pico-8 play session: hold ← + tap ❎

[t = 1 s] hold ← ~1s, tap ❎ ~2×
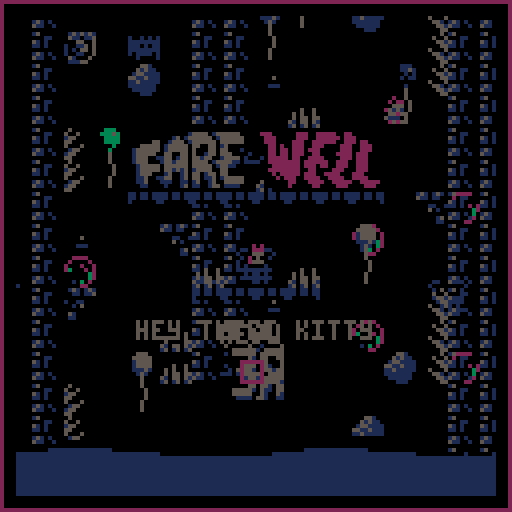
[t = 2 s] hold ← ~2s, tap ❎ ~4×
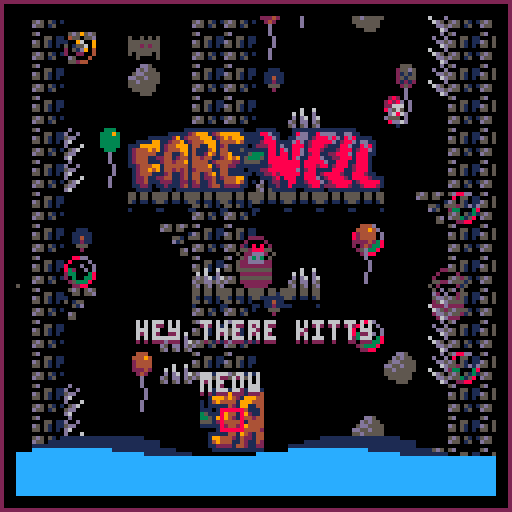
[t = 4 s] hold ← ~4s, tap ❎ ~7×
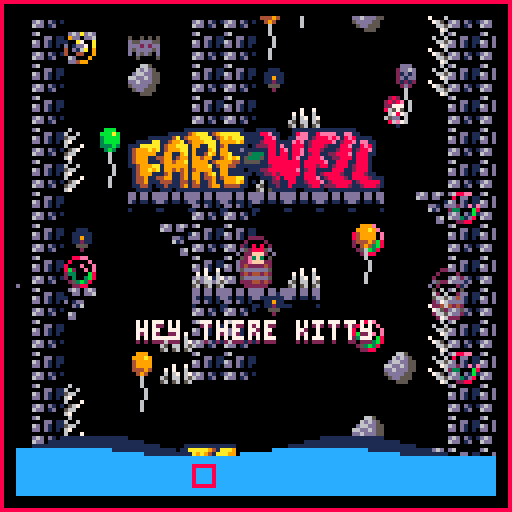

pico-8 cartridge
version 32
__lua__
-- fare-well
-- amorg

-- unobfuscated code at:
-- git.io/fare-well

g_gunvals_raw="|!plus/@1/-2,!plus/@2/-2,!plus/@3/2,!plus/@4/2,13;!plus/@1/-1,!plus/@2/-1,!plus/@3/1,!plus/@4/1,1;|@1,@2,!plus/@3/1,@5;@1,@2,@3,@4;|0x8000,0x8000,0x7fff,0x7fff,@1|0,0,0,0,0,0,0;1,1,1,0,0,0,0;2,2,2,1,0,0,0;3,3,3,1,0,0,0;4,2,2,2,1,0,0;5,5,1,1,1,0,0;6,13,13,5,5,1,0;7,6,13,13,5,1,0;8,8,2,2,2,0,0;9,4,4,4,5,0,0;10,9,4,4,5,5,0;11,3,3,3,3,0,0;12,12,3,1,1,1,0;13,5,5,1,1,1,0;14,13,4,2,2,1,0;15,13,13,5,5,1,0;|fader_out;3;act,;update,|fade_time:@1;i:@2;e:@3;u:@4;tl_max_time=@1,|fader_in;3;act,;update,|act;0;,;room_init,pause_init,pause_update,pause_end,kill,clean,delete|alive:yes;stun_countdown:0;i:nf;u:nf;update:@1;clean:@2;kill:@3;delete:@4;room_init:nf;create_init:nf;pause_init:nf;pause_update:nf;pause_end:nf;destroyed:nf;get:@5;|ma_able;0;act,;|name:thing;|confined;0;act,;room_end,|room_end:nf;|loopable;0;act,;|tl_loop:yes;|pos;0;act,;|x:0;y:0;|move_pause;0;act,;update,move,vec_update,tick|;|dim;0;pos,;|rx:.375;ry:.375;|knock;0;col,;|popper;0;col,;|bad;0;knock,;|kill_too_high;0;pos,|check_height:@1;|bounded;0;act,;|check_bounds:@1;x_check_bounds:@2;y_check_bounds:@3;|x_bounded;0;bounded,;|check_bounds:$x_check_bounds;|y_bounded;0;bounded,;|check_bounds:$y_check_bounds;|timed;0;act,;|t:0;tick:@1;|vec;0;pos,;|dx:0;dy:0;vec_update:@1;|mov;0;vec,;|ix:1;iy:1;ax:0;ay:0;move:@1;stop:@2;|dim;0;pos,;debug_rect,|rx:.375;ry:.375;debug_rect:@1;|rel;0;act,;rel_update,|rel_actor:null;rel_x:0;rel_y:0;rel_dx:0;rel_dy:0;flippable:no;rel_update:@1;|drawable_obj;0;pos,;reset_off,|ixx:0;iyy:0;xx:0;yy:0;visible:yes;reset_off:@1;|drawable;0;drawable_obj,;d,|d:nf;|drawable_1;0;drawable_obj,;d,|drawable_2;0;drawable_obj,;d,|pre_drawable;0;drawable_obj,;d,|pre_drawable_1;0;drawable_obj,;d,|pre_drawable_2;0;drawable_obj,;d,|post_drawable;0;drawable_obj,;d,|post_drawable_1;0;drawable_obj,;d,|post_drawable_2;0;drawable_obj,;d,|above_map_post_camera_drawable;0;drawable_obj,;d,|spr_obj;0;vec,drawable_obj,;|sind:0;outline_color:BG_UI;sw:1;sh:1;xf:no;yf:no;draw_spr:@1;draw_out:@2;draw_both:@3;|spr;0;spr_obj,;|d:@1;|knockable;0;mov,;|knockback:@1;|stunnable;0;mov,drawable_obj;|stun_update:@1;|hurtable;0;act,;|health:1;max_health:1;health_visible:yes;hurt:@1;heal:@2;|brang_hurtable;0;hurtable,;|anim;0;spr,timed;|sinds:,;anim_loc:1;anim_off:0;anim_len:1;anim_spd:0;anim_sind:null;anim_update:@1;|trig;0;vec,dim;|contains:nf;intersects:nf;not_contains_or_intersects:nf;contains_or_intersects:@1;trigger_update:@1;|anchored;1;vec,dim;|touchable:@1;hit:nf;|col;0;vec,dim;|touchable:yes;hit:nf;move_check:@1;|dx:0;dy:0|x,dx,@1,@2,@3,@4;y,dy,@1,@2,@5,@6;|tcol;0;vec,dim;|tile_solid:yes;tile_hit:nf;coll_tile:@1;|interactable;0;spr,anchored/yes,confined,ma_able;|interactable_trigger:nf;trig_x:0;trig_y:0;trig_rx:.75;trig_ry:.75;trig:null;i:@1;interactable_init:@1;|nnpc;0;drawable,danceable,interactable,ma_able;|rx:.5;ry:.5;iyy:-2;u:%look_at_pl|bashable;0;rel,knockable,col;|bash_dx:1;rel_bash_dx:1;hit:@1;bash:@1;|item;0;drawable,rel,confined,spr_obj;|being_held:yes;destroyed:@1;|pokeable;0;rel,drawable_obj,item;|i:@1;u:@2;e:@3;poke_init:@1;poke_update:@2;poke_end:@3;poke_update_reverse:@4;poke:20;poke_dist:20;poke_energy:0;|shop_item;0;drawable,interactable,ma_able;update,|costable:yes;interactable_trigger:@1;rx:.5;ry:.5;iyy:-3;trig_x:0;trig_y:.125;trig_rx:.5;trig_ry:.625;mem_loc:BOGUS_SPOT;cost:99|mem_dep;0;act,;|room_init:@1;mem_loc:BOGUS_SPOT;mem_loc_expect:yes;|pl_meow;1;post_drawable,rel,confined|rel_actor:@1;d:@2;u:@3;i:@4;|pl;2;drawable,spr,mov,tcol,col,confined,bounded|x:@1;y:@2;sw:2;sh:2;xf:no;ix:.90;iy:.98;touching_ground:no;jump_speed:.5;sind:6;ay:.01;u:@3;tile_hit:@4;,;i=@5,u=nf;|texter;2;pre_drawable,pos,confined|x:@1;y:@2;d:@3;u:@4;txt:hey there kitty;|view;4;act,confined;center_view,update_view|x:0;y:0;room_crop:2;tl_loop:yes;w:@1;h:@2;follow_dim:@3;follow_act:@4;update_view:@5;center_view:@6;change_ma:@7;,;|@1,x,w,ixx;@1,y,h,iyy|i=@3,u=@4,d=@5;|confined,room_end;confined,kill;confined,delete|x:-16;y:0;w:48;h:16;|act,update;drawable_obj,reset_off;mov,move;pl,move_check,@1;tcol,coll_tile,@2;rel,rel_update;vec,vec_update;kill_too_high,check_height;bounded,check_bounds;anim,anim_update;timed,tick;view,update_view;|act,clean|pre_drawable,d;pre_drawable_1,d;pre_drawable_2,d;|drawable,d;drawable_1,d;drawable_2,d;post_drawable,d;post_drawable_1,d;post_drawable_2,d;|"
_g={}
function zsfx(num,sub_num)
sfx(num,-1,sub_num*4,4)
end
function btn_helper(f,a,b)
return f(a)and f(b)and 0 or f(a)and 0xffff or f(b)and 1 or 0
end
function _g.plus(a,b)return a+b end
function _g.minus(a,b)return a-b end
function bool_to_num(condition)return condition and 0xffff or 1 end
function get(a,...)
local arr,cur_act=ztable(...),a or{}
for i=1,#arr do
cur_act=cur_act[arr[i]]
if not cur_act then
break
end
end
return cur_act
end
function xbtn()return btn_helper(btn,0,1)end
function ybtn()return btn_helper(btn,2,3)end
function xbtnp()return btn_helper(btnp,0,1)end
function ybtnp()return btn_helper(btnp,2,3)end
function zsgn(num)return num==0 and 0 or sgn(num)end
function round(num)return flr(num+.5)end
function rnd_one(val)return(flr_rnd"3"-1)*(val or 1)end
function ti(period,length)
return t()%period<length
end
function flr_rnd(x)
return flr(rnd(x))
end
function rnd_item(list)
return list[flr_rnd(#list)+1]
end
function tabcpy(src,dest)
dest=dest or{}
for k,v in pairs(src or{})do
if type(v)=="table"and not v.is_tabcpy_disabled then
dest[k]=tabcpy(v)
else
dest[k]=v
end
end
return dest
end
function call_not_nil(table,key,...)
if table and table[key]then
return table[key](...)
end
end
function batch_call_table(func,tbl)
foreach(tbl,function(t)func(unpack(t))end)
end
function batch_call_new(func,...)
batch_call_table(func,ztable(...))
end
function tl_node(a)
a.tl_cur=a.tl_cur or 1
if not a.tl_continued then
a.next=function()
if a.tl_loop then
a.tl_next=(a.tl_cur%#a)+1
else
a.tl_next=a.tl_cur+1
end
end
a.tl_tim,a.tl_max_time,a.tl_continued=0,nil,true
tabcpy(a[a.tl_cur]or{},a)
call_not_nil(a,"i",a)
end
if call_not_nil(a,"u",a)then a:next()end
a.tl_tim+=1/60
if a.tl_max_time and a.tl_tim>=a.tl_max_time then
a:next()
end
if a.tl_next then
local old_tl_next=a.tl_next
a.tl_cur,a.tl_continued,a.tl_next=old_tl_next,nil,nil
call_not_nil(a,"e",a)
return old_tl_next>#a or old_tl_next<1
end
end
function isorty(t)
if t then
for n=2,#t do
local i=n
while i>1 and t[i].y<t[i-1].y do
t[i],t[i-1]=t[i-1],t[i]
i=i-1
end
end
end
end
function tostring(any)
if type(any)~="table"then return tostr(any)end
local str="{"
for k,v in pairs(any)do
if str~="{"then str=str.."," end
str=str..tostring(k).."="..tostring(v)
end
return str.."}"
end
g_gunvals=split(g_gunvals_raw,"|")
g_ztable_cache={}
function nf()end
function ztable(original_str,...)
local str=g_gunvals[0+original_str]
local tbl,ops=unpack(g_ztable_cache[str]or{})
if not tbl then
tbl,ops={},{}
for item in all(split(str,";"))do
local k,v=split_kv(item,":",tbl)
local val_func=function(sub_val,sub_key,sub_tbl)
return queue_operation(sub_tbl or tbl,sub_key or k,sub_val,ops)
end
local ret_val,items={},split(v,",")
for item in all(items)do
local k,v=split_kv(item,"=",ret_val)
if #items==1 then
ret_val=val_func(v)
else
ret_val[k]=val_func(v,k,ret_val)
end
end
tbl[k]=ret_val
end
g_ztable_cache[str]={tbl,ops}
end
local params={...}
foreach(params,disable_tabcpy)
foreach(ops,function(op)
local t,k,f=unpack(op)
t[k]=f(params)
end)
return tbl
end
function split_kv(list,delim,tbl)
local kvs=split(list,delim)
return kvs[#kvs-1]or #tbl+1,kvs[#kvs]
end
function queue_operation(tbl,k,v,ops)
local vlist=split(v,"/")
local will_be_table,func_op,func_name=#vlist>1
if ord(v)==33 then
will_be_table,func_name=true,deli(vlist,1)
func_op={
tbl,k,function()
return _g[sub(func_name,2)](unpack(vlist))
end
}
end
for i,x in ipairs(vlist)do
local rest,closure_tbl=sub(x,2),tbl
if will_be_table then
closure_tbl,k=vlist,i
end
if ord(x)==64 then
add(ops,{
closure_tbl,k,function(p)
return p[rest+0]
end
})
elseif ord(x)==36 then
x=function(a,...)
a[rest](a,...)
end
elseif ord(x)==37 then
x=_g[rest]
elseif ord(x)==126 then
add(ops,{
closure_tbl,k,function()
return tbl[rest]
end
})
elseif x=="yes"or x=="no"then x=x=="yes"
elseif x=="null"or x==""then x=nil
elseif x=="nf"then x=function()end
end
vlist[i]=x
end
add(ops,func_op)
if will_be_table then
return vlist
else
return vlist[1]
end
end
function disable_tabcpy(t)
if type(t)=="table"then
t.is_tabcpy_disabled=true
end
return t
end
g_act_arrs={}
function create_parent_actor_shared(is_create_parent,meta_and_att_str,...)
local meta,template=unpack(split(meta_and_att_str,"|"))
local template_params,id,provided,parents,pause_funcs={...},unpack(ztable(meta))
_g[id]=function(...)
local func_params,params,a={...},tabcpy(template_params),{}
if is_create_parent then
a=deli(func_params,1)
end
for i=1,provided do
add(params,func_params[i]or false,i)
end
if not a[id]then
foreach(parents,function(par)
if type(par)~="table"then
par={par}
end
a=_g[par[1]](a,unpack(par,2))
end)
tabcpy(ztable(template,unpack(params)),a)
if not a[id]then
g_act_arrs[id]=g_act_arrs[id]or{}
add(g_act_arrs[id],a)
end
a.id,a[id],a.pause=id,true,a.pause or{}
foreach(pause_funcs,function(f)
a.pause[f]=true
end)
end
call_not_nil(a,"create_init",a)
return a
end
end
function create_parent(...)create_parent_actor_shared(true,...)end
function create_actor(...)create_parent_actor_shared(false,...)end
function acts_loop(id,func_name,...)
for a in all(g_act_arrs[id])do
call_not_nil(a,func_name,a,...)
end
end
g_out_cache=ztable[[1]]
function zspr(sind,x,y,sw,sh,...)
sw,sh=sw or 1,sh or 1
spr(sind,x-sw*4,y-sh*4,sw,sh,...)
end
function scr_spr(a,spr_func,...)
if a and a.visible then
(spr_func or zspr)(a.sind,a.x*8+a.ixx+a.xx,a.y*8+a.iyy+a.yy,a.sw,a.sh,a.xf,a.yf,...)
end
end
function scr_spr_out(a)scr_spr(a,spr_out,a.outline_color)end
function scr_spr_and_out(...)
foreach({...},scr_spr_out)
foreach({...},scr_spr)
end
function zrect(x1,y1,x2,y2)
batch_call_new(rect,
[[2]],x1,y1,x2,y2)
end
function outline_helper(flip,coord,dim)
coord=coord-dim*4
if flip then
return dim*8-1+coord,-1
else
return coord,1
end
end
function spr_out(sind,x,y,sw,sh,xf,yf,col)
local ox,x_mult=outline_helper(xf,x,sw)
local oy,y_mult=outline_helper(yf,y,sh)
local out_tbl=g_out_cache[sind]
if out_tbl then
for i=1,#out_tbl,4 do
rectfill(
ox+x_mult*out_tbl[i],
oy+y_mult*out_tbl[i+1],
ox+x_mult*out_tbl[i+2],
oy+y_mult*out_tbl[i+3],
col)
end
end
end
function tprint(str,x,y,c1,c2)
for i=-1,1 do
for j=-1,1 do
zprint(str,x+i,y+j,0,BG_UI,BG_UI)
end
end
zprint(str,x,y,0,c1,c2)
end
function zprint(str,x,y,align,fg,bg)
if align==0 then x-=#str*2
elseif align>0 then x-=#str*4+1 end
batch_call_new(print,[[3]],str,x,y,fg,bg)
end
function zclip(x1,y1,x2,y2)
clip(x1,y1,x2+1-flr(x1),y2+1-flr(y1))
end
function zcls(col)
batch_call_new(rectfill,[[4]],col or 0)
end
g_fadetable=ztable[[5]]
function fade(i)
for c=0,15 do
pal(c,g_fadetable[c+1][min(flr(i+1),7)])
end
end
create_actor([[6|7]],function(a)
g_card_fade=max(a.tl_tim/a.tl_max_time*10,g_card_fade)
end)
create_actor([[8|7]],function(a)
g_card_fade=min((a.tl_max_time-a.tl_tim)/a.tl_max_time*10,g_card_fade)
end)
function amov_to_actor(a1,a2,spd,off_x,off_y)
off_x=off_x or 0
off_y=off_y or 0
if a1 and a2 then
amov_to_point(a1,spd,a2.x+off_x,a2.y+off_y)
end
end
function amov_to_point(a,spd,x,y)
local ang=atan2(x-a.x,y-a.y)
a.ax,a.ay=spd*cos(ang),spd*sin(ang)
end
function do_actors_intersect(a,b)
return a and b
and abs(a.x-b.x)<a.rx+b.rx
and abs(a.y-b.y)<a.ry+b.ry
end
function does_a_contain_b(a,b)
return a and b
and b.x-b.rx>=a.x-a.rx
and b.x+b.rx<=a.x+a.rx
and b.y-b.ry>=a.y-a.ry
and b.y+b.ry<=a.y+a.ry
end
function coll_tile_help(pos,per,spd,pos_rad,per_rad,dir,a,hit_func,solid_func)
local coll_tile_bounds=function(pos,rad)
return flr(pos-rad),-flr(-(pos+rad))-1
end
local pos_min,pos_max=coll_tile_bounds(pos+spd,pos_rad)
local per_min,per_max=coll_tile_bounds(per,per_rad)
for j=per_min,per_max do
if spd<0 and solid_func(pos_min,j)then
hit_func(a,dir)
return pos_min+pos_rad+1,0
elseif spd>0 and solid_func(pos_max,j)then
hit_func(a,dir+1)
return pos_max-pos_rad,0
end
end
return pos,spd
end
create_parent([[9|10]],function(a)
if a.alive and a.stun_countdown<=0 then
if tl_node(a)then
a.alive=false
end
elseif a.stun_countdown>0 then
a.stun_countdown-=1
end
end,function(a)
if not a.alive then
a:destroyed()
a:delete()
end
end,function(a)
a.alive=nil
end,function(a)
for k,v in pairs(g_act_arrs)do
if a[k]then del(v,a)end
end
end,get)
create_parent[[11|12]]
create_parent[[13|14]]
create_parent[[15|16]]
create_parent[[17|18]]
create_parent[[19|20]]
create_parent[[21|22]]
create_parent[[23|20]]
create_parent[[24|20]]
create_parent[[25|20]]
create_parent([[26|27]],function(a)
if a.y<g_main_view.y-g_main_view.h/2-8 then
a:kill()
end
end)
create_parent([[28|29]],function(a)
a:x_check_bounds()
a:y_check_bounds()
end,function(a)
if a.x+a.dx<g_cur_room.x+.5 then
a.x=g_cur_room.x+.5
a.dx=0
end
if a.x+a.dx>g_cur_room.x+g_cur_room.w-.5 then
a.x=g_cur_room.x+g_cur_room.w-.5
a.dx=0
end
end,function(a)
if a.y+a.dy<g_cur_room.y+.5 then
a.y=g_cur_room.y+.5
a.dy=0
end
if a.y+a.dy>g_cur_room.y+g_cur_room.h-.5 then
a.y=g_cur_room.y+g_cur_room.h-.5
a.dy=0
end
end)
create_parent[[30|31]]
create_parent[[32|33]]
create_parent([[34|35]],function(a)
a.t+=1
end)
create_parent([[36|37]],function(a)
a.x+=a.dx
a.y+=a.dy
end)
create_parent([[38|39]],function(a)
a.dx+=a.ax a.dy+=a.ay
a.dx*=a.ix a.dy*=a.iy
if a.ax==0 and abs(a.dx)<.01 then a.dx=0 end
if a.ay==0 and abs(a.dy)<.01 then a.dy=0 end
end,function(a)
a.ax,a.ay,a.dx,a.dy=0,0,0,0
end)
create_parent([[40|41]],function(a)
scr_rect(a.x-a.rx,a.y-a.ry,a.x+a.rx,a.y+a.ry,8)
end)
create_parent([[42|43]],function(a)
local a2=a.rel_actor
if a2 then
if a2.alive then
a.x,a.y=a2.x+a.rel_x,a2.y+a.rel_y
a.dx,a.dy=a2.dx+a.rel_dx,a2.dy+a.rel_dy
a.rel_x+=a.rel_dx
a.rel_y+=a.rel_dy
a.xx,a.yy=a2.xx,a2.yy
if a.flippable then
a.xf=a2.xf
end
else
a.alive=false
end
end
end)
create_parent([[44|45]],function(a)
a.xx,a.yy=0,0
end)
create_parent[[46|47]]
create_parent[[48|47]]
create_parent[[49|47]]
create_parent[[50|47]]
create_parent[[51|47]]
create_parent[[52|47]]
create_parent[[53|47]]
create_parent[[54|47]]
create_parent[[55|47]]
create_parent[[56|47]]
create_parent([[57|58]],scr_spr,scr_out,scr_spr_and_out
)
create_parent([[59|60]],scr_spr_and_out)
create_parent([[61|62]],function(a,speed,xdir,ydir)
a.dx=xdir*speed
a.dy=ydir*speed
end)
create_parent([[63|64]],function(a)
if a.stun_countdown>0 then
a.ay,a.ax=0,0
a.yy=rnd_one()
a.outline_color=2
else
a.outline_color=1
end
end)
create_parent([[65|66]],function(a,damage,stun_val)
if a.stun_countdown<=0 then
a.stun_countdown=stun_val
a.health=max(0,a.health-damage)
if a.health==0 then
a.alive=false
end
end
end,function(a,health)
a.health=min(a.max_health,a.health+health)
end)
create_parent[[67|20]]
create_parent([[68|69]],function(a)
if a.anim_sind then
a.sind=a.anim_sind
else
if a.t%a.anim_spd==0 then
a.anim_off+=1
a.anim_off%=a.anim_len
end
a.sind=a.sinds[a.anim_loc+a.anim_off]or 0xffff
end
end)
create_parent([[70|71]],function(a,b)
if does_a_contain_b(a,b)then
a:contains(b)
elseif do_actors_intersect(a,b)then
a:intersects(b)
else
a:not_contains_or_intersects(b)
end
end)
create_parent[[72|73]]
create_parent([[74|75]],function(a,acts)
local hit_list={}
local move_check=function(dx,dy)
local ret_val=dx+dy
local col_help=function(axis,spd_axis,a,b,pos,spd)
if spd!=0 and pos<abs(a[axis]-b[axis])then
if a.touchable and b.touchable then
local s_f=function(c)
if not c.anchored then
c[spd_axis]=(a[spd_axis]+b[spd_axis])/2
end
end
s_f(a)s_f(b)
ret_val=0
end
hit_list[b][spd_axis]=zsgn(spd)
end
end
foreach(acts,function(b)
if a!=b and(not a.anchored or not b.anchored)then
local x,y=abs(a.x+dx-b.x),abs(a.y+dy-b.y)
if x<a.rx+b.rx and y<a.ry+b.ry then
hit_list[b]=hit_list[b]or ztable[[76]]
batch_call_new(col_help,[[77]],a,b,x,dx,y,dy)
end
end
end)
return ret_val
end
a.dx,a.dy=move_check(a.dx,0),move_check(0,a.dy)
for b,d in pairs(hit_list)do
a:hit(b,d.dx,d.dy)
end
end)
create_parent([[78|79]],function(a,solid_func)
local x,dx=coll_tile_help(a.x,a.y,a.dx,a.rx,a.ry,0,a,a.tile_hit,solid_func)
local y,dy=coll_tile_help(a.y,a.x,a.dy,a.ry,a.rx,2,a,a.tile_hit,function(y,x)return solid_func(x,y)end)
if a.tile_solid then
a.x,a.y,a.dx,a.dy=x,y,dx,dy
end
end)
create_parent([[80|81]],function(a)
a.trig=_g.gen_trigger_block(a,a.trig_x,a.trig_y,a.trig_rx,a.trig_ry,nf,function(trig,other)
if npc_able_to_interact(a,other)then
change_cur_ma(a)
if able_to_interact(a,other)then
a:interactable_trigger()
end
else
if get_cur_ma()==a then
change_cur_ma()
end
end
end)
end)
create_parent[[82|83]]
create_parent([[84|85]],function(a,o)
if o!=a.rel_actor then
call_not_nil(o,"knockback",o,a.bash_dx,bool_to_num(a.xf),0)
change_cur_ma(o)
if a.rel_actor then
call_not_nil(a.rel_actor,"knockback",a.rel_actor,-a.rel_bash_dx,bool_to_num(a.xf),0)
end
end
end
)
create_parent([[86|87]],function(a)
if a==a.rel_actor.item then a.rel_actor.item=nil end
end)
create_parent([[88|89]],function(a)
a.xf=a.rel_actor.xf
a.ixx=a.xf and a.poke_ixx or-a.poke_ixx
use_energy(a.poke_energy)
end,function(a)
a.rel_dx=bool_to_num(a.xf)*a.poke_dist/a.tl_max_time/FPS
pause_energy()
end,function(a)
a.rel_dx,a.rel_x=0,a.xf and-a.poke_dist or a.poke_dist
end,function(a)
a.rel_dx=-bool_to_num(a.xf)*a.poke_dist/a.tl_max_time/FPS/2
end)
create_parent([[90|91]],function(a)
if remove_money(a.cost)then
a:kill()
_g.item_show(g_pl,a.sind,a.mem_loc)
pause"chest"
stop_music"1"
else
zsfx(2,6)
end
end)
create_parent([[92|93]],function(a)
if zdget(a.mem_loc)==a.mem_loc_expect then
a:delete()
end
end)
create_actor([[94|95]],function(a)
zprint("meow",(a.x+a.dx)*8,(a.y+a.dy)*8-12,0,7,2)
end,function(a)
if not btn(5)then
a:kill()
end
end,function(a)
sfx"0"
end)
create_actor([[96|97]],function(a)
local above_water=a.y<14
a.ax=0
if above_water then
a.ax=.02*xbtn()
if xbtn()>0 then a.xf=false end
if xbtn()<0 then a.xf=true end
if a.touching_ground and btn(4)then
a.dy=-a.jump_speed
sfx"1"
end
if btn(5)and(not a.meow or not a.meow.alive)then
a.meow=_g.pl_meow(a)
end
if not a.touching_ground then
if a.dy<-.1 then
a.sind=70
elseif a.dy<.05 then
a.sind=72
else
a.sind=74
end
elseif xbtn()~=0 then
local s=.25
local tmods=t()%s
if tmods<.25*s then
a.sind=64
elseif tmods<.5*s then
a.sind=66
elseif tmods<.75*s then
a.sind=96
else
a.sind=68
end
else
a.sind=t()%1<.25 and 96 or 64
end
else
a:next()
end
a.touching_ground=false
end,function(a,dir)
local above_water=a.y<14
if above_water then
if dir==3 then a.touching_ground=true end
end
end,function(a)
_g.fader_out(.5,nf,function()
a:kill()
game_init()
end)
end)
create_actor([[98|99]],function(a)
zprint(a.txt,a.x*8,a.y*8-2*8,0,7,2)
end,function(a)
local wait=3
if a.tl_tim<1*wait then a.txt="hey there kitty"
elseif a.tl_tim<2*wait then a.txt="you are in a game now"
elseif a.tl_tim<3*wait then a.txt="how do you like it?"
elseif a.tl_tim<4*wait then a.txt="press 🅾️ or z to jump"
elseif a.tl_tim<5*wait then a.txt="press ❎ or x to meow"
elseif a.tl_tim<6*wait then a.txt=""
elseif a.tl_tim<7*wait then a.txt="oh"
elseif a.tl_tim<8*wait then a.txt="dont fall into the water"
elseif a.tl_tim<9*wait then a.txt="kittens cant swim"
elseif a.tl_tim<10*wait then a.txt=""
end
end)
function update_view_helper(view,xy,wh,ii)
local follow_coord=view.follow_act and(view.follow_act[xy]+view.follow_act[ii]/8)or 0
local view_coord=view[xy]
local view_dim=view[wh]
local room_dim=g_cur_room[wh]/2-view_dim/2
local room_coord=g_cur_room[xy]+g_cur_room[wh]/2
local follow_dim=round(view.follow_dim*8)/8
if follow_coord<view_coord-follow_dim then view_coord=follow_coord+follow_dim end
if follow_coord>view_coord+follow_dim then view_coord=follow_coord-follow_dim end
if view_coord<room_coord-room_dim then view_coord=room_coord-room_dim end
if view_coord>room_coord+room_dim then view_coord=room_coord+room_dim end
if g_cur_room[wh]<=view[wh]then view_coord=room_coord end
view[xy]=view_coord
end
function scr_pset(x,y,c)
pset(x*8,y*8,c)
end
function scr_line(x1,y1,x2,y2,col)
line(x1*8,y1*8,x2*8,y2*8,col)
end
function scr_rect(x1,y1,x2,y2,col)
rect(x1*8,y1*8,x2*8-1,y2*8-1,col)
end
function scr_rectfill(x1,y1,x2,y2,col)
rectfill(x1*8,y1*8,x2*8,y2*8,col)
end
function scr_map(cel_x,cel_y,sx,sy,...)
map(cel_x,cel_y,sx*8,sy*8,...)
end
function scr_circfill(x,y,r,col)
circfill(x*8,y*8,r*8,col)
end
function scr_circ(x,y,r,col)
circ(x*8,y*8,r*8,col)
end
create_actor([[100|101]],
function(a)
if a.follow_act and not a.follow_act.alive then
a.follow_act=nil
end
batch_call_new(update_view_helper,[[102]],a)
end,function(a)
if a.follow_act then
a.x,a.y=a.follow_act.x,a.follow_act.y
a.name=a.follow_act.name
end
a:update_view()
end,function(a,other)
if not other or other.ma_able then
a.follow_act=other
end
end)
g_debug=false
g_card_fade=8
poke(0x5f5c,15)
poke(0x5f5d,15)
function _init()
music(0,3000)
g_tl=ztable([[103]],logo_draw,function()sfx"63" end,
game_init,game_update,game_draw
)
end
function game_init(a)
batch_call_new(acts_loop,[[104]])
_g.fader_in(.5,nf,nf)
g_cur_room=tabcpy(ztable[[105]])
g_pl=_g.pl(8,10)
_g.texter(8,12)
g_main_view=_g.view(16,16,3,g_pl)
g_main_view:center_view()
end
function game_update(a)
batch_call_new(
acts_loop,[[106]],g_act_arrs["col"],
function(x,y)
return x>=g_cur_room.x and x<g_cur_room.x+g_cur_room.w and
y>=g_cur_room.y and y<g_cur_room.y+g_cur_room.h and
fget(mget(x,y),6)
end
)
batch_call_new(acts_loop,[[107]])
end
function cycle(period)
return time()%period/period
end
function game_draw(a)
fade(g_card_fade)
map_draw(g_main_view,8,8)
end
function logo_draw(a)
local logo_opacity=8+cos(a.tl_tim/a.tl_max_time)*4-4
fade(logo_opacity)
camera(logo_opacity>1 and rnd_one())
zspr(108,a.x,a.y,4,2)
fade"0"
camera()
end
function _update60()
if g_debug then poke(0x5f42,15)
else poke(0x5f42,0)
end
if btnp"5"and btn"4"then g_debug=not g_debug end
tl_node(g_tl)
end
function _draw()
cls()
if g_debug then
rect(0,0,127,127,8)
end
call_not_nil(g_tl,"d",g_tl)
end
function shiftx(view)
return(view.x-view.off_x-8)*8
end
function shifty(view)
return(view.y-view.off_y-8)*8
end
function camera_to_view(view)
camera(shiftx(view),shifty(view))
end
function map_draw(view,x,y)
if view then
local rx=x-view.w/2
local ry=y-view.h/2
view.off_x=-(16-view.w)/2+rx
view.off_y=-(16-view.h)/2+ry
local x1,x2=rx*8+4,(rx+view.w)*8-5
local y1,y2=ry*8+4,(ry+view.h)*8-5
camera_to_view(view)
zclip(x1,y1,x2,y2)
zcls(g_cur_room.c)
scr_map(48,2,g_cur_room.x,g_cur_room.y,g_cur_room.w,g_cur_room.h)
scr_map(g_cur_room.x,g_cur_room.y,g_cur_room.x,g_cur_room.y,g_cur_room.w,g_cur_room.h)
batch_call_new(acts_loop,[[108]])
isorty(g_act_arrs.drawable)
batch_call_new(acts_loop,[[109]])
local tr_water=115
for x=-128,128+128,4 do
local function wave(a,p)return a+a*sin(x/64+cycle(4)+p)end
rectfill(x,tr_water-wave(2+sin(cycle(2)),0),x+3,tr_water,1)
rectfill(x,tr_water-wave(2+sin(cycle(4)),0.2+0.1*sin(cycle(6))),x+3,tr_water,12)
end
rectfill(-128,tr_water,128*3,128,12)
if g_debug then
acts_loop("dim","debug_rect")
end
clip()
camera()
if g_debug then
end
end
end
__gfx__
0000000000208000000080800002080000020800000808000008080000020800dd0dd0dd6d0ddd0d000000006d60d6606d0d1d00000665000000000000000000
0000000000288800000288800002888000028880002888000028880000028880dd0dd0ddd60ddd0d00000100d6d06dd0d60dd101006d6d505005050500050500
00700700e22fff0f0022fff00022fff00022fff0022fff00e22fff000022eee0d101101d000000000010100000000000000000000d66dd55d55ddd55505ddd05
0007700002e3f300002e3f30002e3f30002e3f3002e3f30002e3f3000e2e0e00000000000ddd0ddd0001010000d10d1d0ddd0d1066dd6d55ddd2d2ddd5d2d255
0007700000efff00000efff0000efff0000efff000efff55e0efff00005ffff01000000106dd0ddd0010001000dd0dd106dd0110dd6ddd55d5dddd5ddddddddd
00700700045dd0000e05dd000e05dd000005dd0fe05dd0c0045dd0000245dd00000000000000000000010100006d0000000000005dddd550d0d5d50dd5d5d55d
00000000024990000004990f0004920f0e0299000049900002499000000490f000000000dd0dd10d0000100000000d10dd0dd10105dd555000500005d050000d
0000000000002000000202000002000000000200002020000002000000020000000000006d0d1d0d0001000000006dd06d0d1d00000555000000000000000005
000000600600000000009aa000bbb0000001ddd0000000000dd1ddd000ccc00001111111000000000d6d0d6dd6d0d6d0d6000000000000000028200000028200
000060066006000000099aa00bbbab000dd2dd62dd000000ddd2dd6d0ccc6c00010000000000000000dd0dd66dd0dd00000dd0110000000002828e00002828e0
00000665566000000099eee003bbbb00ddd21d12d6d0000021d21d1d01cccc00011000000000000010000000000000016d0d1011000000006227770700226660
0000007667000000009ecec003bbbb0021d2d1d2d1d000002d12d1dd01cccc000011111100070070d01dd000000dd10ddd0d1010000000000865750006860600
0007000660007000000ffff00333b3002d1212121dd0000021d212120111c100000000000707006000d1600000061d0000000000000000000067870000577870
00007650056700000e03bb00003b300021d02d202120000002202d20001c100000000000060670670000000000000000d6d0d10100000000065dd0000185dd00
00000665566000000006770f0006000002200600d20000000060060000060000000000006506606506d0000000000d606dd01d00000000000186e0000006e070
000000766700000000020200000600000006666600000000000666000006000000000000560560560dd0000000000dd000000000000000000000100000010000
000000000000000000000000000000000088800000ccc0000000ddd000bbb00000999000000000000099aa000088ee000088ee0000889e000066770000000000
000000000000000000000000000000000888e8000ccc6c000002dd6d0bbbab000999a90000000000090000a0080000e0080000e0080d00e00600007000000000
000000000000000000000000000000000288880001cccc0000021d1d03bbbb0004999900000a7000900a700a8000e00e80828e0e8002800e6000700700000000
000000222200000000000022220000000288880001cccc000002d1dd03bbbb0004999900004997009049970a8b200e0e8227770e8002870e6000070700000000
00000200002000000000020000200000022282000111c100000212120333b3000444940000499a0040499a09233000b828637b0820055008d000000600000000
0000200808020000000020000002000000282000001c100000002d20003b3000004940000004400040044009203003b82067870820028008d000000600000000
0000d528885d00000000d522225d0000000600000006000000000600000600000006000000000000040000900253b38002000080020280800d00006000000000
000d022fff20d000000d02000021d0000006000000060000000006000006000000060000000000000044990000228800002288000022880000dd660000000000
000052e3f30500000000500000050000000600000006000002820600000600000006000000000000000000000000000000100010000000000000000000100100
000022efff220000000022000022000000006000000060002828e0600000600000006000000000000000000000000cc001000100000111000001010001001000
000024222242000000005222224500000000600000006000227770600000600000006000000000000000000000cccccc10101000001111100000100010010101
00005dddddd5000000002dddddd2000000006000000060008657506000006000000060000000000000000000ccccccc500010101001191100101010000100010
00002424424200000000224242420000000600000006000006787600000600000006000000000000000000000015cc5100100010001121100010001001000100
00005dddddd500000000524242450000000600000006000065dd0600000600000006000000000000000000000000011001010100000555000001010110101001
000022244242000000002dddddd200000006000000060000086e7600000600000006000000000000000000000000000010001010000020000000100000010010
00000222222000000000022222200000000000000000000000010000000000000000000000000000000000000000000001010000000000000001010000100100
00000000000000000000000000000000000000006d0d1d0000000000000000000000000000000011111111111111100011111000011111111111111110000000
0000000000000000000000000000000000000000d60dd101000000000000000000000000001111149aaa149aaaaa1100188e1100018ee118eeee11ee11000000
0000000000000000000000000000000000000000000000000000000000000000000001111114a14999aaa149a9aaa1001188e10011eee12888e8e18e81111000
00070070000600600000000000000000000000000ddd0d100000000000000000001111aa11499a14999aaa19999a9101128881111e8e1288888e1288e1ee1100
07070060060600d000000000000000000000000006dd01100000000000000000111aaaaa1499aaa19911aa1491111101222881e1188812888211188e118e8100
060670670d0d60d600000000000000000000000000000000000000000000000014999a9a14999aa191119a19911101111118818e188e1888211128881288e100
65066065d10dd0d1000000000000000000000000dd0dd101000000000000000014999991199119a19114a9199a11115333188188188e12881122888e18881100
560560561d01d01d0000000000000000000000006d0d1d0000000000000000001499911449914991994991149a9a15333518888818e11888e112288818881000
dd0dd0dddd0dd0dd0000000000000000000000006d0d1d00000000000000000014999111499499a1999914999944155551188888888188888e11888118881000
dd0dd0dddd0dd0dd000000000ee0000000000000d60dd1010000000000000000114999aa199999919999a1499441111111128888888188828812888128881000
d101101dd101101d000000000882eeeeeeeeeeee00000000000000000000000001499a9a1994949149999119911100001228888888e128811118881128881000
00000000000000000000000008828888888888880ddd0d100000000000000000014999111491149199149a199111110011228288888188812888821188821100
100000011000000100000000088288888888888806dd01100000000000000000014491144991149199144914999aa100011128188811888e1288882188882111
0000000000000000000000000222222222222222000000000000000000000000014491114441144149114911999a91000001221188112888e128888812888881
0000000000000000000000000220000000000000dd0dd10100000000000000000114410114111491441149914444110000011211811112881222888211288821
00000000000000000000000000000000000000006d0d1d0000000000000000000011110011101111111111111111100000001111110011111011111111111110
00000000000000000000000000000000000000006d0d1d0000000000000000000000000000000000000000000000000000000000000001111110000000000000
0000000000000000000000000000000000000770d60dd10100000000000000000000000000000000000000000000000011111111111111777711111111111110
0000000000000000000000000000000000000bb30000000000000000000000000000000000000000000000000000000017777177177117511571177771777710
0000000000000000000000000000000000000bb30ddd0d10000000000000000000000000000000000000000000000000175571777771171dc171175571755511
0000000000000000000000000000000000000bb306dd0110000000000000000000000000000000000000000000000000177771757571171dd171177711711771
00000000000000000000000000000000000003330000000000000000000000000000000000000000000000000000000017557171517115511551175571777751
0000000000000000000000000000000000000330dd0dd10100000000000000000000000000000000000000000000000015115151115111555511151151555511
00000000000000000000000000000000000000006d0d1d0000000000000000000000000000000000000000000000000011111111111111111111111111111111
00000000000000000000000000000000000000006d0d1d000000000000000000000000000000000000000000000000000011aa11aaa11a1111a11aaa111aa100
0000000000000000000000000000000000000000d60dd101000000000000000000000000000000000000000000000000001a4411a4a11aaaaaa11a4411a44100
000000000000000000000000000000000000000000000000000000000000000000000000000000000000000000000000001a1111aaa11a4aa4a11aa111aaa100
00000000000000000000000000000000000000000ddd0d10000000000000000000000000000000000000000000000000001a1a11a4a11a1aa1a11a411144a100
000000000000000000000000000000000000000006dd0110000000000000000000000000000000000000000000000000001aaa11a1a11a1441a11aaa11aa4100
00000000000000000000000000000000000000000000000000000000000000000000000000000000000000000000000000144411414114111141144411441100
0000000000000000000000000000000000000000dd0dd10100000000000000000000000000000000000000000000000000111111111111111111111111111000
00000000000000000000000000000000000000006d0d1d0000000000000000000000000000000000000000000000000000000000000000000000000000000000
8809908808e282009a908e8000baaa00009888000000000000000000000001210000000000000000000000000000000000000011110000000000000000000000
2809408200882000099088000bbaaa90099888200000000000000000000001210000000000000000000000000000000000111144210000000000000000000000
820440284000009000000009ab7baaa989a988820000000000000000000001210000000000000000000000000001111111244421110000000000000000000000
000000009440940000099409a7bbbaa98a9998820000000000000000000001210000000000000000001111111112444444442444441000000000000000000000
200000024940090400004900aabbbba9889999820000000000000000000000121000000000000111112444444442422224424111111000000000000000000000
0000000090000000000000009aabbb33288999440000000000000000000000121000000011111244444424242222222111112100000000000000000000000000
0000000000828020000008e009aab33002889440000000000005ddd0000000121000000124444424222222211111111000014410011110000000000000000000
0000000008e8200200000088009999000022220000000000005ddddd000000121000000441222224211111100000000101104200111191000000000000000000
00000000000000809a908e8000ccc4000088840000000000055dddddd00000121000111114221111100000010101011010114101111111100000000000000000
0000000000009008099088000cccc940088889400000000005ddddd6d00000121001411441114200010101101010110111144101111911100000000000000000
000000000000099200000009cc6c999188e899920000000005dd1d16d00000012011191110122222222222222222222222224101149411100000000000000000
000900e0000000a900099409c6c999918e8999920000000005ddd16dd00000012111194111142000000000000000000000024101199111100000000000000000
0e090080000e0009000a4900cc9999c1889999820000000005dd1d1d000000012111999111142010188811011010101011024101199111100000000000000000
0804908e0000e8200000000099999cc1999998820000000000ddddd00010000121114941111121118e8821111111111110124100129411000000000000000000
8204408200000882000008e00999cc100999882000000000005ddd00001000012111124111142000888820222200022220024100024110000000060000000000
28094028000000e800000888001111000022220000000000000dd000001000012111142110142011888211211111011111124100022000000000000000000000
066605007066500508e2820060666500000000000675650000050000001000012100141100142011182211111111111111124100002000007000000000000000
0765000560656050008820006076500500000000006650000006000001d000001210040550142111118111111110000011122210002000070600000000000000
0656500000000000400000497065650500000000600000500006000001d000001210040550142002006000000020000021112410002000006000000000000000
0005005067605650944094940000500000000000766065000060000001d100001210040000142111161118121110000011122410004000000000760000000000
7600055000000000494004490760000000000000676006050060000001d500011210040000142111161182221110000011122410004000100007006000000000
6655060567056605900000040665500500000000700000000600001001dd001d12100200014422211618fee22110000022122410004000100006006000000000
7660000076066500008280000766005000000000006560500600001001dd001d121004000141210111603e3e2110000011122210004201d10000650000000000
000006500000000008e8280000000000000000000676500506000011015d51dd12102400014221101060feee0100000001042421001201d10000000000000000
0666050076606500000000000666500500000000000000000060001d1115d11d121122211242421151609e21000011111110421001d11d510770000000000000
0765000567605650000000000765005000000000000000000006601dd11ddd1111212d5d55ddd5dd11e4d4151001dddd1d1242411d511d517106000000000000
06565000000000000000000006565055000000000000000000000601dd1ddd1d1121d55515d51c15511d51514e05d15ddd5dd1d1dd51d5171d70500000000000
000500506706550500000000000500000000000000000000000000005d15d1d55121c51cccccccccc51942211151ccc15d51c555d555d517d100500000000000
760005500000000000000000760000050000000000000000000000001dd115151121cccccccccccccccf1eccccccccccccccccc1551888dd6005000000000000
6655060560665050000000006655005500000000000000000000001015d151115121cccccccc7cc7cc11111ccccccc1ccccccc53338e882d1550000000000000
7660000070656005000000007660000000000000000000000000000015dd1555c5121ccccc77c77ccccccccccccccc1cccc7c53b38e88821dd10066000000000
00000650000000000000000000006505000000000000000000000700015d1157cc121c1cc7ccccccccccccc7ccc77cd1c7cc5999388882cc1d10600600000000
000000000000000000000000000000000000000000000000000826710001511c7c121c17cccccccc7cccc77c7ccccc517c1d99a992882c7cc100600600000000
00000000000000000000000000000000000000000000000000888205001011511c121c1ccccccccccc7cccccccccc15111229a994488c7ccc100066000000000
000000000000000000000000000000000000000000000000088825d0500010151c121c1cccccccccccccccccccccc1dbb2829999bb22ccccc000000000000000
00000000000000000000000000000000000000000000000000882d5d6000010d5cc121d1cc7777c1cccccccccccc1dbbab22499babb32ccc1000000000000000
000000000000000000000000000000000000000000000000028285d66d00000101c12151ccccccc1cccc777cc77715babbb2244abbb31cc11000000000000000
00000000000000000000000000000000000000000000000000282266d0d500000d112151cccccc1dcc77ccc77cc15dbbbbb2204bbbb30d122100000000000000
0000000000000000000000000000000000000000000000000222022d0d5266880111215d1ccccc1d1ccccccccc1ddd3bbb31d2dbbb33d0012210000000000000
0000000000000000000000000000000000000000000000000020200055d62226010d12151111c1dd1ccccccc111ddd53336112d233d100001221000000000000
0000000000000000000000008080000000000000000000000002020555d6ddd0001012105dd5115d51cc11111511d55101622d21612210000122100000000000
000000000000000000000000888000000000000000000000000000dd0d8d0000000112105d511d1d5111dd515d5110501262d226111221001112410000000000
0000000000000000000000008ff000000000000000000000000000550028d000100012110501d51555ddddd1d11101012262d116111122114444100000000000
000000000000000000000000fff0000000000000000000000000005060d20500000122221001551d511dd515150500122226d116111111422211000000000000
0000000000000000000000005550f00000000000000000000000000760005500001211112100100510d01100501011222211661d611114211100000000000000
00000000000000000000000f5550ccccccccccccccccc0000000000000000d000121111112100010010d0010000122212111116d111222110000000000000000
000000000000000000000ccccfcfcccccccccccccccccc00000000000000000001d522225d100000500000000512112111111111122224100000000000000000
00000000000000000000cccccccccccccccccccccccccc0000000000000000001d12111121d10100000000010014211211111111222442100000000000000000
00000000000000000000ccccccccccccccccccccccccc00000000000000000000151000015100000000010000011421111111112244421100055000000000000
000000000000000000000ccccccccccccccccccccccc00000000000000000000012211112210000000000000001222211111122244421d100555000000000000
0000000000000000000000cccccccccccccccccc99ccc0000000000000000000015222224510000100000000001124221111224444225d110000000000000000
000000000000000000000000cccccccccccccee9999c00000000000000000010012dddddd2100000000000000001244221122441111415d11000000000000000
00000000000000000000000000000000cc33eee9999880000001000000000000012242424210000000000000000012442212411d5d5111dd1000000000000000
000000000000000000000000000000000333ee2299888800000000000000000001524242451000000000000000000124421211d5111d11d11000000000000000
000000000000000000000000000000000333e222298880000000000000000000012dddddd2100000000000000000001221121d51151110110000100000000000
00000000000000000000000000000000003aa2222668000000000000000000000012222221000000000000000010000124121511515110000000000000000000
00000000000000000000000000000000000aaa226464444400000000000000000001111110000000010000000000000012121d15151100000000000000000000
00000000000000000000000000000000002aaa616161120000000000000000000000000000000000000000000000000001121511111100000000000000000000
000000000000000000000000000000000221116616112000000000000000000000000000000000000000000000000000001111d5111000000000000000000000
00000000000000000000000000000000421111166612000000000000000000000000000000000000000000000000000000000011110000000000000000000000
00000000000000000000000000000000444444444444444400000000000000000000000000000000000000000000000000000000000000000000000000000000
00000000000000000000000000000000445544444455200000000000000000000000000000000000000000000000000000000000000000000000000000000000
0000000000000000000000000000000025d5522225d5500000000000000000000000000000000000000000000000000000000000000000000000000000000000
00000000000000000000000000000000055552222555500000000000000000000000000000000000000000000000000000000000000000000000000000000000
__gff__
0020202020002020000000000030000000002000000000000000000000002020202020200000000000000000000000002020202000000000000000000000000000000000000000000000000000000000000000000000000000000000000000000000000000000000000000000000000000000000000000000000000000000000
0000000000000000000000000000000000000000000000000000000000000000000000000000000000000000000000000000000000000000000000000000000000000000000000000000000000000000000000000000000000000000000000000000000000000000000000000000000000000000000000000000000000000000
__map__
001c0000000000002800000000101c1c0000000000000000000000001c1c0000000000000000000000191c1c0000000000000000000000191c1c0000000000000000000000191c1c0000000000000000000000191c00000000000000000000000000000000000000000000000000000000000000000000000000000000000000
001c1a00000000003800000000101c1c0000000000000000000000001c1c0000000000000000000000191c1c00000d0000000000000000191c1c0024000000000000000000191c1c0024000000000000000000191c00000000000000000000000000000000000000000000000000000000000000000000000000000000000000
001c00000d0000000000000000101c1c0000000000000000000000001c1c0000000000000000000000001c1c0000000000000000000000001c1c0034000d00000000000000001c1c0034000d00000000000000001c00000000000000000000000000000000000000000000000000000000000000000000000000000000000000
001c0000000000000019000000001c1c00000d0000000000000000001c1c0000000000000000000000001c1c00000000000000000000000e1c1c00000000000000002a000e001c1c00000000000000002a000e001c00000000000000000000000000000000000000000000000000000000000000000000000000000000000000
001c110048494a4b4c4d4e4f00001c1c3d00000000000000000000001c1c0000000000000028000000001c1c0000000000000000000000001c1c0000000000000000000000001c1c3d00000026000000000000001c00000000000000000000000000000000000000000000000000000000000000000000000000000000000000
001c110058595a5b5c5d5e5f00001c1c1b0000000000002e000000101c1c0000002500000038000000001c1c0000000e000000000d0000001c1c0000000000000000000000001c1c0000000036000000000000001c00000000000000000000000000000000000000000000000000000000000000000000000000000000000000
001c00000808080808080808001b1c1c0000000000000000000000101c1c1900003500000000000000001c1c1900000000000000000000001c1c190000002c000000002700001c1c19000000000000000027003d1c00000000000000000000000000000000000000000000000000000000000000000000000000000000000000
001c0000000000202100002800001c1c00000000000000000d0000001c1c1900000000000000000000001c1c19000000000000000000003d1c1c1900000000000000003700001c1c1900000000000000003700001c00000000000000000000000000000000000000000000000000000000000000000000000000000000000000
001c0000000019303119003800001c1c1000000000000000000000001c1c0000000000000000000000001c1c00000000002f00000000003d1c1c0000000000000000000000001c1c0000000000002b00000000001c00000000000000000000000000000000000000000000000000000000000000000000000000000000000000
001c1a00000008080808000000101c1c1000000000000000000000001c1c00000000000000003d00001b1c1c00000000000000000000001b1c1c0000002d000000003d00001b1c1c0000002b000000000000001b1c00000000000000000000000000000000000000000000000000000000000000000000000000000000000000
001c0000000000000000000000101c1c00000000000000000000003c1c1c0000000000222300000000001c1c0000000000222300002c00001c1c00000000002223002b0000001c1c00000000002223002b0000001c00000000000000000000000000000000000000000000000000000000000000000000000000000000000000
001c000028000000000000000d101c1c000000000000000000001b0c1c1c3d00002700323300000000001c1c3d00000000323300000000001c1c3d00000000323300000000001c1c3d00000000323300000000001c00000000000000000000000000000000000000000000000000000000000000000000000000000000000000
001c1100380000000000000000001c1c00000000002223000000001b1c1c0000003700000000000000191c1c3d00002c000000000000003c001c0000002b00000000000000191c1c0000002b00000000000000191c00000000000000000000000000000000000000000000000000000000000000000000000000000000000000
001c1100000000000000000d00001c1c00002d0000323300000000001c1c0000000000000000000000191c1c000000000000000000000000001c0000000000000000000000191c1c0000000000002b00002900191c00000000000000000000000000000000000000000000000000000000000000000000000000000000000000
001c11000000000000000000001b1c1c0000000000000000000000101c1c0000000000000000000000000000000000000000000000000000000000000000000000000000000000000000000000000000003900000000000000000000000000000000000000000000000000000000000000000000000000000000000000000000
001c0000000000000000000000001c1c0000000000000000000000101c1c0000000000240000000000000000000000000000000000000000000000000000000000000000000000000000000000000000000000000000000000000000000000000000000000000000000000000000000000000000000000000000000000000000
0000000000000000000000000000000000000000000000002a00000000000000000000340000000000000000000000000000000000000000000000000000000000000000000000000000000000000000000000000000000000000000000000000000000000000000000000000000000000000000000000000000000000000000
0000000000000000000000000000000000000000000000000000000000000000000000000000240000000000000000000000000000000000000000000000000000000000000000000000000000000000000000000000000000000000000000000000000000000000000000000000000000000000000000000000000000000000
00000000000000000000000000000000000000002a0000000000000000000000000000000000340000000000000000000000000000000000000000000000000000000000000000000000000000000000000000000000000000000000000000000000000000000000000000000000000000000000000000000000000000000000
0000000000000000000098000000000000000000000000000000000000000000000029000000000000000000000000000000000000000000000000000000000000000000000000000000000000000000000000000000000000000000000000000000000000000000000000000000000000000000000000000000000000000000
00868788898a8b8c8d8e8f000000000000000000000000000000000000000000000039000000000000000000000000000000000000000000000000000000000000000000000000000000000000000000000000000000000000000000000000000000000000000000000000000000000000000000000000000000000000000000
00969798999a9b9c9d9e9f000000000000000000000000000000000000000000000000000000000000000000000000000000000000000000000000000000000000000000000000000000000000000000000000000000000000000000000000000000000000000000000000000000000000000000000000000000000000000000
00a6a7a8a9aaabacadaeaf000000000000000000000000000000000000000000000000000000000000000000000000000000000000000000000000000000000000000000000000000000000000000000000000000000000000000000000000000000000000000000000000000000000000000000000000000000000000000000
00b6b7b8b9babbbcbdbebf000000000000000000000000000000000000000000000000000000000000000000000000000000000000000000000000000000000000000000000000000000000000000000000000000000000000000000000000000000000000000000000000000000000000000000000000000000000000000000
00c6c7c8c9cacbcccdcecf000000000000000000000000000000000000000000000000000000000000000000000000000000000000000000000000000000000000000000000000000000000000000000000000000000000000000000000000000000000000000000000000000000000000000000000000000000000000000000
00d6d7d8d9dadbdcdddedf000000000000000000000000000000000000000000000000000000000000000000000000000000000000000000000000000000000000000000000000000000000000000000000000000000000000000000000000000000000000000000000000000000000000000000000000000000000000000000
00e6e7e8e9eaebecedeeef000000000000000000000000000000000000000000000000000000000000000000000000000000000000000000000000000000000000000000000000000000000000000000000000000000000000000000000000000000000000000000000000000000000000000000000000000000000000000000
000000f8f9fafbfcfdfeff000000000000000000000000000000000000000000000000000000000000000000000000000000000000000000000000000000000000000000000000000000000000000000000000000000000000000000000000000000000000000000000000000000000000000000000000000000000000000000
